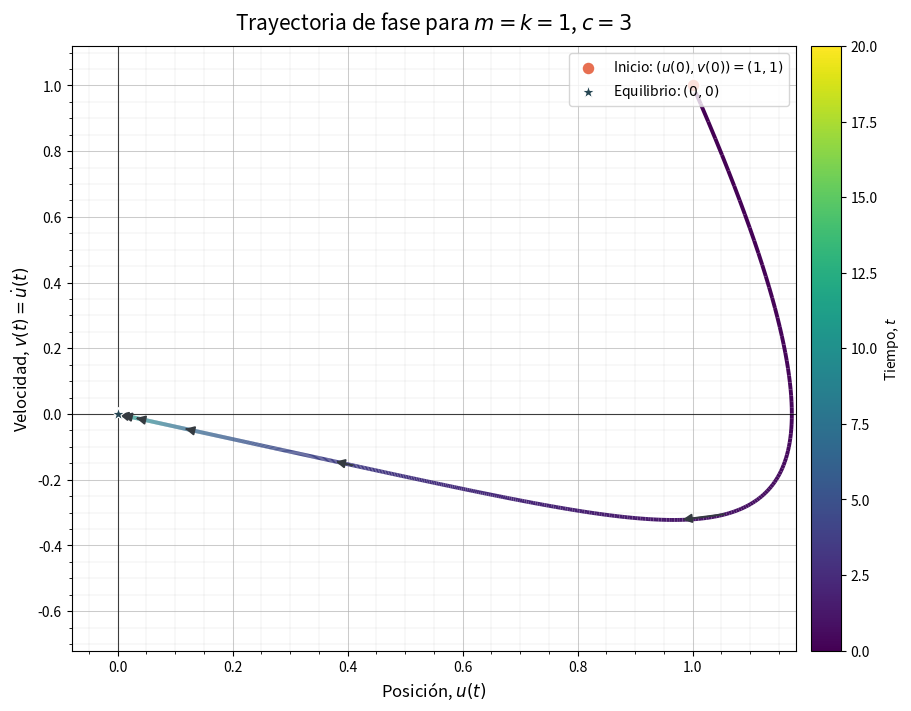
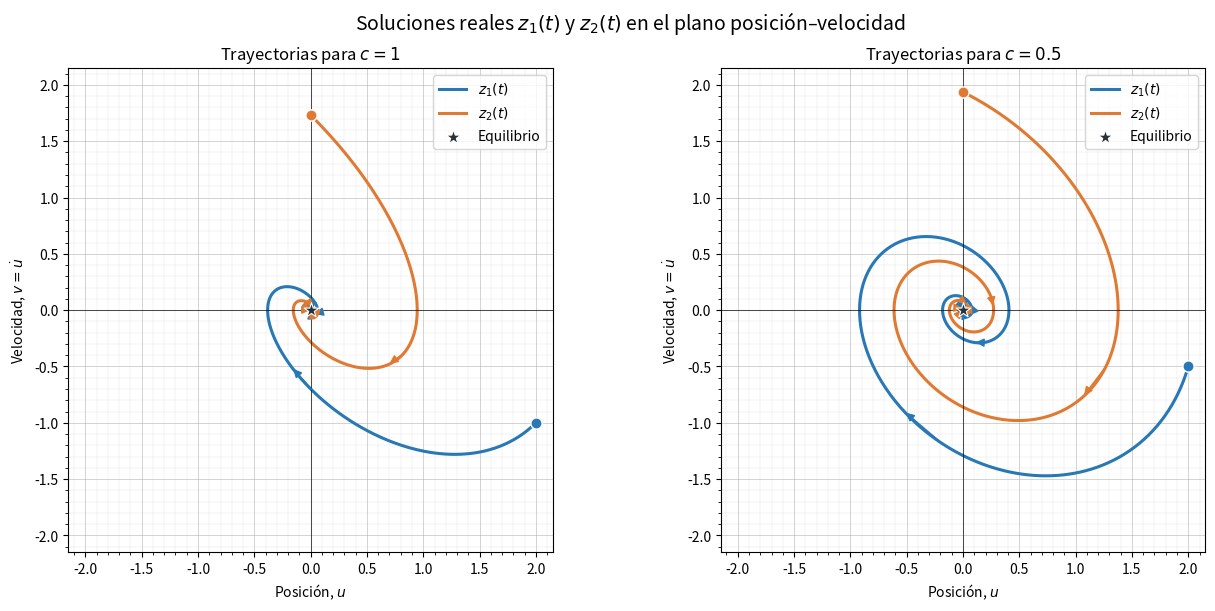

Recreate these plots in Python, in order.
import numpy as np
import matplotlib.pyplot as plt
from matplotlib.collections import LineCollection
from matplotlib.colors import Normalize
from matplotlib.ticker import MultipleLocator

# Parámetros del sistema
m = 1.0
k = 1.0
c = 3.0
H = np.array([[0.0, 1.0], [-k / m, -c / m]])
x0 = np.array([1.0, 1.0])  # [u(0), v(0)]

# Autovalores y autovectores, ordenados de mayor a menor
lambdas, Q = np.linalg.eig(H)
order = np.argsort(lambdas)[::-1]
lambdas = lambdas[order]
Q = Q[:, order]

# Normalizamos cada autovector para que su primera componente sea 1
Q = Q / Q[0, :]

# x(0) = Q alpha, de modo que alpha = Q^{-1} x(0)
alpha = np.linalg.solve(Q, x0)

print("Autovalores:")
for i, lam in enumerate(lambdas, start=1):
    print(f"lambda_{i} = {lam:.6f}")
print("\nAutovectores (columnas de Q):")
print(Q)
print("\nCoeficientes modales:")
for i, a in enumerate(alpha, start=1):
    print(f"alpha_{i} = {a:.6f}")
print("\nEstado reconstruido en t = 0:", Q @ alpha)

# Evolución temporal de la solución modal
t = np.linspace(0.0, 20.0, 1400)
X = Q @ (alpha[:, None] * np.exp(lambdas[:, None] * t))
u = X[0, :]
v = X[1, :]

# Curva con color gradual para indicar el paso del tiempo
points = np.column_stack((u, v)).reshape(-1, 1, 2)
segments = np.concatenate((points[:-1], points[1:]), axis=1)
fig, ax = plt.subplots(figsize=(9, 7), constrained_layout=True)
line = LineCollection(
    segments,
    cmap="viridis",
    norm=Normalize(t.min(), t.max()),
    linewidth=2.8,
)
line.set_array(t[:-1])
ax.add_collection(line)

# Marcar el estado inicial y el equilibrio al que converge
ax.scatter(u[0], v[0], s=90, color="#e76f51", edgecolor="white", linewidth=1.2,
           zorder=4, label=r"Inicio: $(u(0),v(0))=(1,1)$")
ax.scatter(0, 0, s=100, marker="*", color="#264653", edgecolor="white", linewidth=0.8,
           zorder=5, label=r"Equilibrio: $(0,0)$")

# Flechas sobre la curva para mostrar el sentido de evolución
for idx in (70, 250, 470, 700, 940, 1160):
    ax.annotate(
        "",
        xy=(u[idx + 18], v[idx + 18]),
        xytext=(u[idx], v[idx]),
        arrowprops=dict(arrowstyle="-|>", color="#343a40", lw=1.4, mutation_scale=13),
        zorder=3,
    )

ax.set_xlim(-0.08, 1.18)
ax.set_ylim(-0.72, 1.12)
ax.set_xlabel(r"Posición, $u(t)$", fontsize=12)
ax.set_ylabel(r"Velocidad, $v(t)=\dot{u}(t)$", fontsize=12)
ax.set_title(r"Trayectoria de fase para $m=k=1$, $c=3$", fontsize=15, pad=12)
ax.xaxis.set_major_locator(MultipleLocator(0.2))
ax.yaxis.set_major_locator(MultipleLocator(0.2))
ax.minorticks_on()
ax.grid(which="major", linewidth=0.75, alpha=0.65)
ax.grid(which="minor", linewidth=0.35, alpha=0.35)
ax.axhline(0, color="black", linewidth=0.8, alpha=0.7)
ax.axvline(0, color="black", linewidth=0.8, alpha=0.7)
ax.legend(loc="upper right", frameon=True)
colorbar = fig.colorbar(line, ax=ax, pad=0.02)
colorbar.set_label(r"Tiempo, $t$")
plt.show()

import numpy as np
import matplotlib.pyplot as plt

# Soluciones reales derivadas del par de modos complejos conjugados
def soluciones_reales(c, t):
    a = -c / 2
    b = np.sqrt(4 - c**2) / 2
    U_R = np.array([1.0, a])
    U_I = np.array([0.0, b])

    cos_bt = np.cos(b * t)[:, None]
    sin_bt = np.sin(b * t)[:, None]
    envolvente = 2 * np.exp(a * t)[:, None]

    z1 = envolvente * (U_R * cos_bt - U_I * sin_bt)
    z2 = envolvente * (U_R * sin_bt + U_I * cos_bt)
    return z1, z2, a, b, U_R, U_I

# Se usa un intervalo largo para aproximar el límite t -> infinito
t = np.linspace(0.0, 32.0, 1800)
casos_c = [1.0, 0.5]
colores = {"z1": "#2878B5", "z2": "#E07A32"}

fig, axes = plt.subplots(1, 2, figsize=(13, 6), constrained_layout=True)

for ax, c_actual in zip(axes, casos_c):
    z1, z2, a, b, U_R, U_I = soluciones_reales(c_actual, t)

    print(f"c = {c_actual:g}: a = {a:.6f}, b = {b:.6f}")
    print(f"  U_R = {U_R}, U_I = {U_I}")
    print(f"  z1(0) = {z1[0]}, z2(0) = {z2[0]}")
    print(f"  z1(32) = {z1[-1]}, z2(32) = {z2[-1]}")

    for nombre, z, color in ((r"$z_1(t)$", z1, colores["z1"]),
                             (r"$z_2(t)$", z2, colores["z2"])):
        ax.plot(z[:, 0], z[:, 1], color=color, linewidth=2.2, label=nombre)
        ax.scatter(z[0, 0], z[0, 1], s=65, color=color, edgecolor="white",
                   linewidth=1.0, zorder=4)

        # Flechas para indicar la dirección en la que aumenta t
        for idx in (100, 420, 740, 1060, 1380, 1600):
            ax.annotate(
                "",
                xy=z[idx + 18, :],
                xytext=z[idx, :],
                arrowprops=dict(arrowstyle="-|>", color=color, lw=1.15,
                                mutation_scale=12),
                zorder=3,
            )

    ax.scatter(0, 0, marker="*", s=125, color="#263238", edgecolor="white",
               linewidth=0.8, zorder=5, label="Equilibrio")
    ax.axhline(0, color="black", linewidth=0.75, alpha=0.65)
    ax.axvline(0, color="black", linewidth=0.75, alpha=0.65)
    ax.set_xlim(-2.15, 2.15)
    ax.set_ylim(-2.15, 2.15)
    ax.set_aspect("equal", adjustable="box")
    ax.set_xlabel(r"Posición, $u$")
    ax.set_ylabel(r"Velocidad, $v=\dot{u}$")
    ax.set_title(rf"Trayectorias para $c={c_actual:g}$")
    ax.grid(True, which="major", linewidth=0.7, alpha=0.55)
    ax.minorticks_on()
    ax.grid(True, which="minor", linewidth=0.35, alpha=0.3)
    ax.legend(loc="upper right", frameon=True)

fig.suptitle(r"Soluciones reales $z_1(t)$ y $z_2(t)$ en el plano posición–velocidad", fontsize=14)
plt.show()
